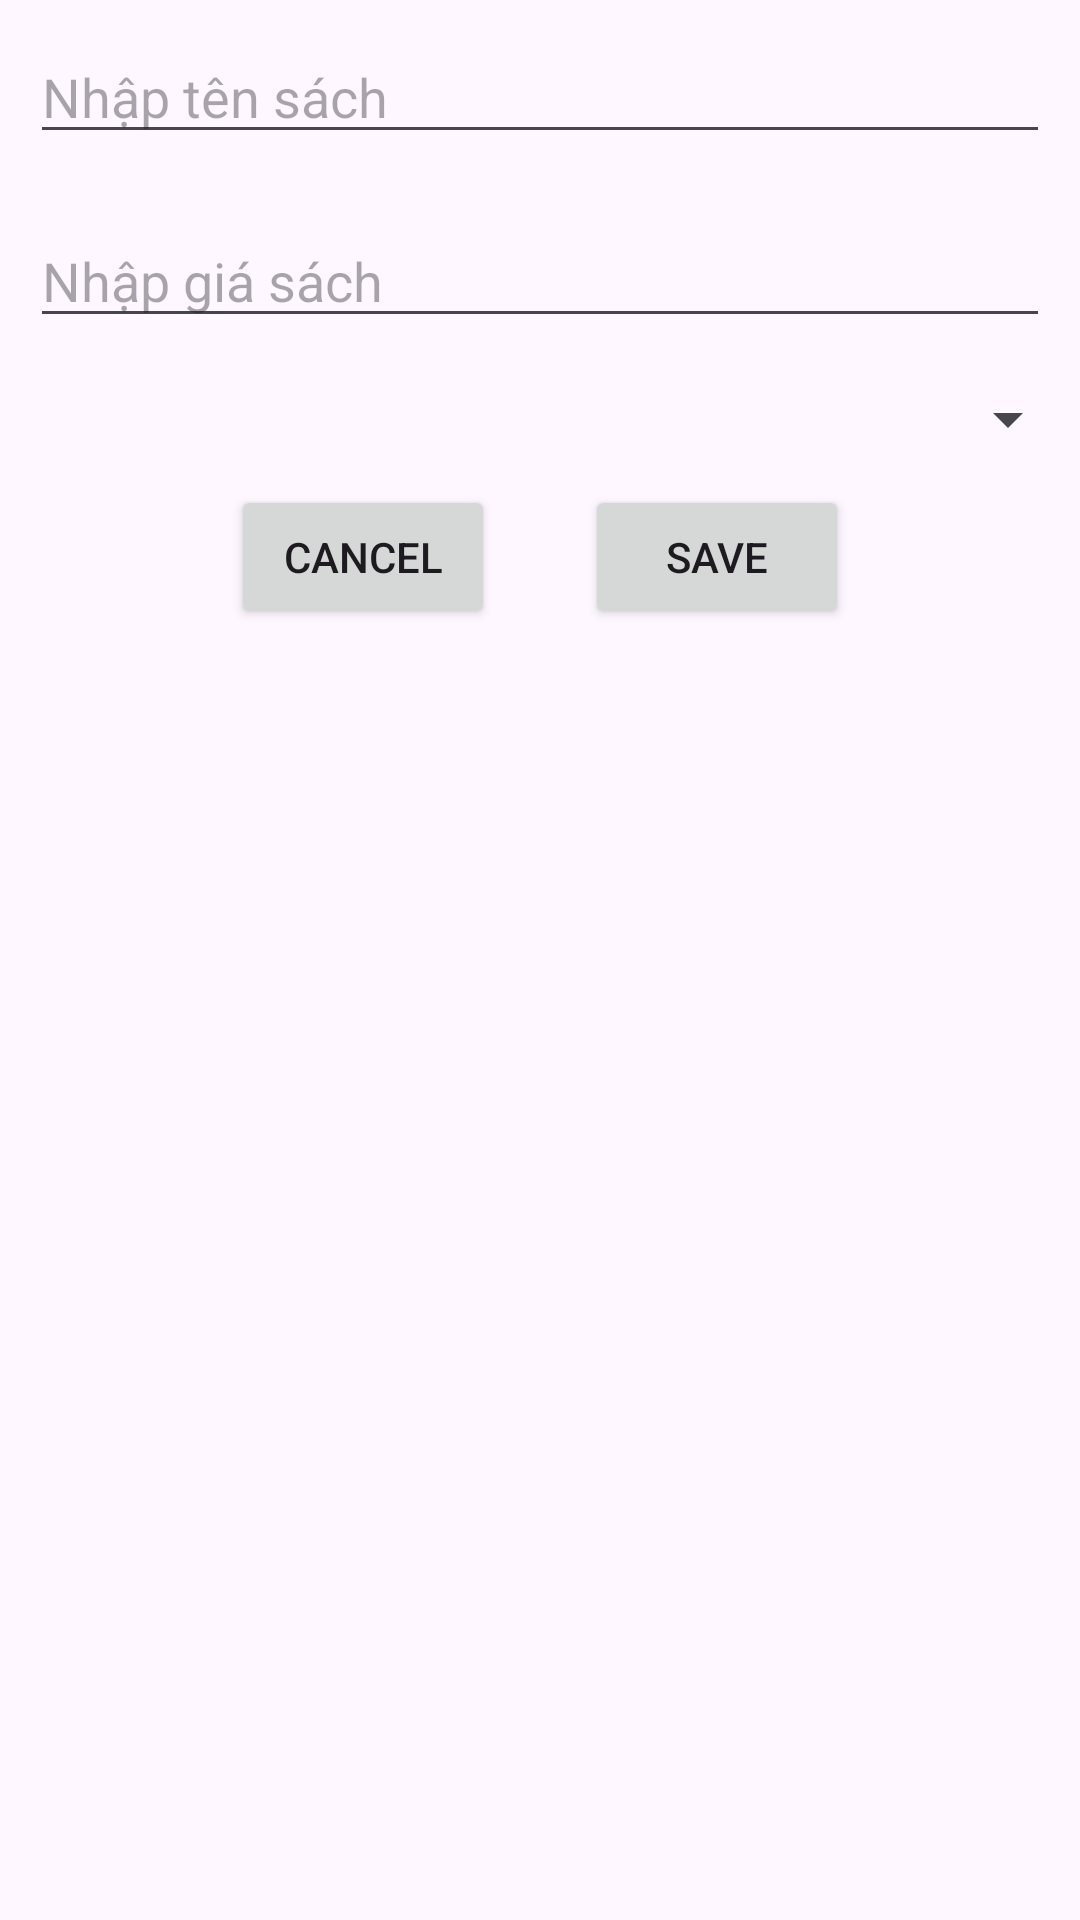

This screen was rendered from an Android layout file. Write that file and the resources it references.
<!-- AndroidManifest.xml: application theme Theme.PNLib_Ass -->
<!-- res/layout/dialog_update_sach.xml -->
<?xml version="1.0" encoding="utf-8"?>
<LinearLayout xmlns:android="http://schemas.android.com/apk/res/android"
    android:layout_width="match_parent"
    android:layout_height="match_parent"
    android:orientation="vertical">

    <EditText
        android:id="@+id/ed_ten_sach"
        android:layout_width="match_parent"
        android:layout_height="wrap_content"
        android:layout_margin="10dp"
        android:hint="Nhập tên sách" />

    <EditText
        android:id="@+id/ed_gia_thue"
        android:layout_width="match_parent"
        android:layout_height="wrap_content"
        android:layout_margin="10dp"
        android:hint="Nhập giá sách" />

    <Spinner
        android:id="@+id/sp_loai_sach"
        android:layout_width="match_parent"
        android:layout_height="wrap_content"
        android:layout_marginTop="5dp"
        android:layout_marginBottom="10dp"
        android:padding="10dp" />

    <LinearLayout
        android:layout_width="match_parent"
        android:layout_height="wrap_content"
        android:gravity="center"
        android:orientation="horizontal">

        <Button
            android:id="@+id/btn_cancel"
            android:layout_width="wrap_content"
            android:layout_height="wrap_content"
            android:layout_marginRight="30dp"
            android:text="Cancel" />

        <Button
            android:id="@+id/btn_save"
            android:layout_width="wrap_content"
            android:layout_height="wrap_content"
            android:text="Save" />
    </LinearLayout>
</LinearLayout>
<!-- resources referenced by this layout -->
<resources>
  <style name="Theme.PNLib_Ass" parent="Base.Theme.PNLib_Ass" />
  <style name="Base.Theme.PNLib_Ass" parent="Theme.Material3.DayNight.NoActionBar">
          
          
      </style>
</resources>
